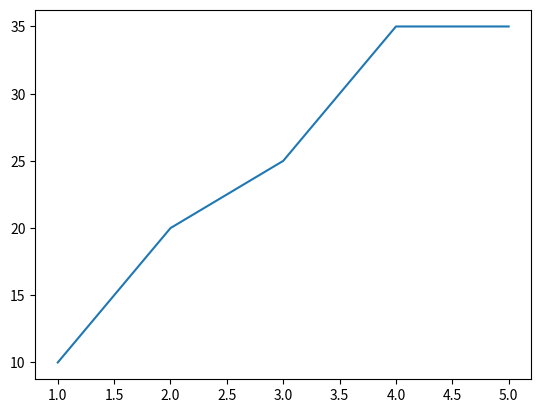

Reproduce this figure in Python.
#  data
import matplotlib.pyplot as plt

# data
x = [1, 2, 3, 4, 5]
y = [10, 20, 25, 35, 35]

plt.plot(x, y)   # line chart
plt.show()       # display chart
